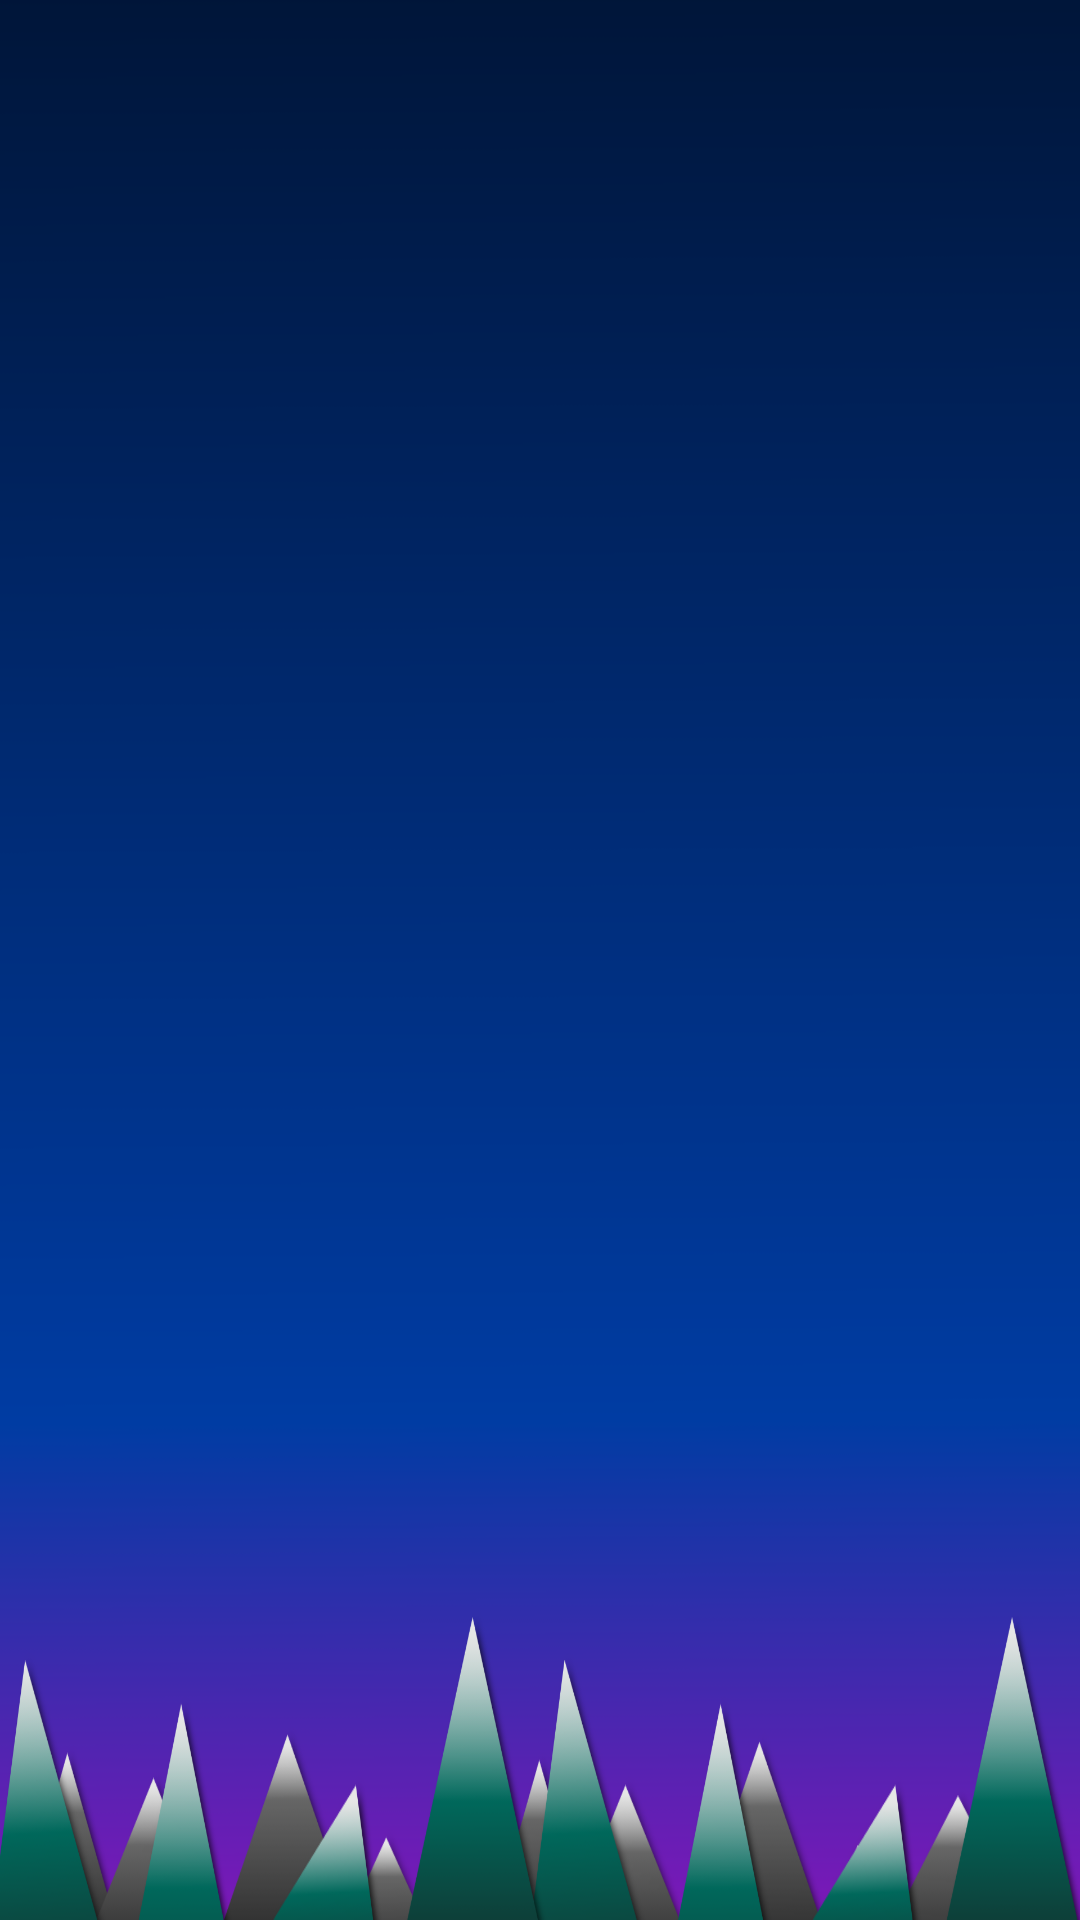

Produce the Android XML layout that renders to this screen, including the resource entries it uses.
<!-- AndroidManifest.xml: application theme AppTheme -->
<!-- res/layout/activity_gamescreen.xml -->
<?xml version="1.0" encoding="utf-8"?>
<RelativeLayout
    xmlns:android="http://schemas.android.com/apk/res/android"
    xmlns:app="http://schemas.android.com/apk/res-auto"
    xmlns:tools="http://schemas.android.com/tools"
    android:id="@+id/contraintLayout"
    android:layout_width="match_parent"
    android:layout_height="match_parent"
    android:background="@drawable/bg1"
    tools:context=".Gamescreen">


    <ImageButton
        android:id="@+id/btnYourTurn"
        style="@style/Widget.AppCompat.Button"
        android:layout_width="97dp"
        android:layout_height="wrap_content"
        android:layout_alignParentStart="true"
        android:layout_alignParentTop="true"
        android:layout_alignParentEnd="true"
        android:layout_alignParentBottom="true"
        android:layout_marginStart="245dp"
        android:layout_marginTop="160dp"
        android:layout_marginEnd="389dp"
        android:layout_marginBottom="209dp"
        android:background="@drawable/btn_yourturn"
        app:layout_constraintBottom_toBottomOf="parent"
        app:layout_constraintEnd_toEndOf="parent"
        app:layout_constraintHorizontal_bias="0.38"
        app:layout_constraintStart_toStartOf="parent"
        app:layout_constraintTop_toTopOf="parent"
        app:layout_constraintVertical_bias="0.067" />

</RelativeLayout>
<!-- resources referenced by this layout -->
<resources>
  <!-- drawable bg1: png bitmap (drawable, 76021 bytes) -->
  <!-- drawable btn_yourturn: png bitmap (drawable, 21945 bytes) -->
  <style name="AppTheme" parent="Theme.AppCompat.Light.NoActionBar">
          
          <item name="colorPrimary">@color/colorPrimary</item>
          <item name="colorPrimaryDark">@color/colorPrimaryDark</item>
          <item name="colorAccent">@color/colorAccent</item>
      </style>
  <color name="colorPrimary">#008577</color>
  <color name="colorPrimaryDark">#00574B</color>
  <color name="colorAccent">#D81B60</color>
</resources>
